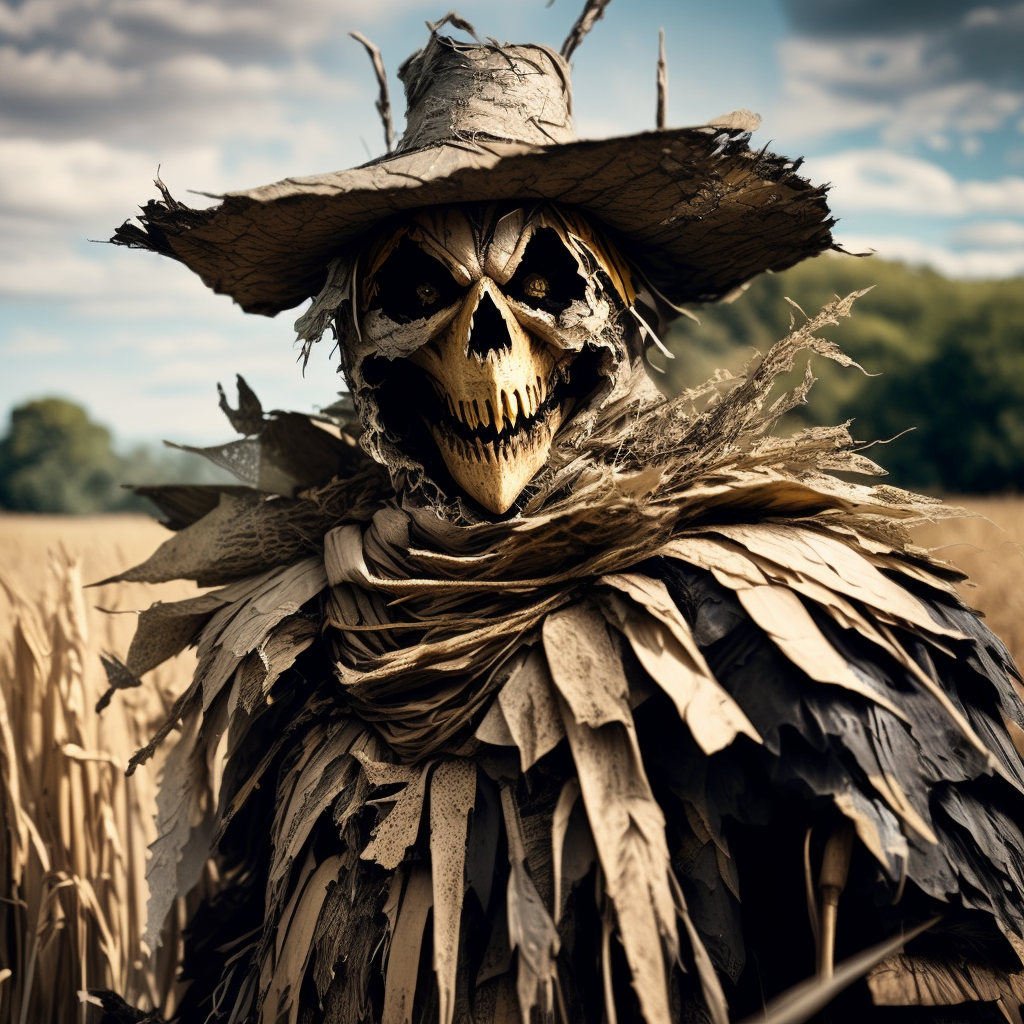
Generation parameters embedded in this image by AUTOMATIC1111 Stable Diffusion web UI or a fork of it (Forge, ...) (PNG 'parameters' text chunk):
fking, photo of a sinister scarecrow, vintage clothing, torn ripped, paper wasp nest, grunge, plagued, decay, sharp yellow teeth, straw, fkCinema
Negative prompt: ugly, red eyes
Steps: 50, Sampler: Euler a, CFG scale: 5.5, Seed: 330142420, Size: 1024x1024, Model hash: f4890263c0, Model: fk-fable-public-test-001.fp16, Template: "fking,\nphoto of a sinister scarecrow,\nvintage clothing, torn ripped, paper wasp nest,\ngrunge, plagued, decay, sharp yellow teeth,\nstraw,\nfkCinema", Negative Template: "ugly, red eyes", Version: v1.7.0-331-gcb5b335a